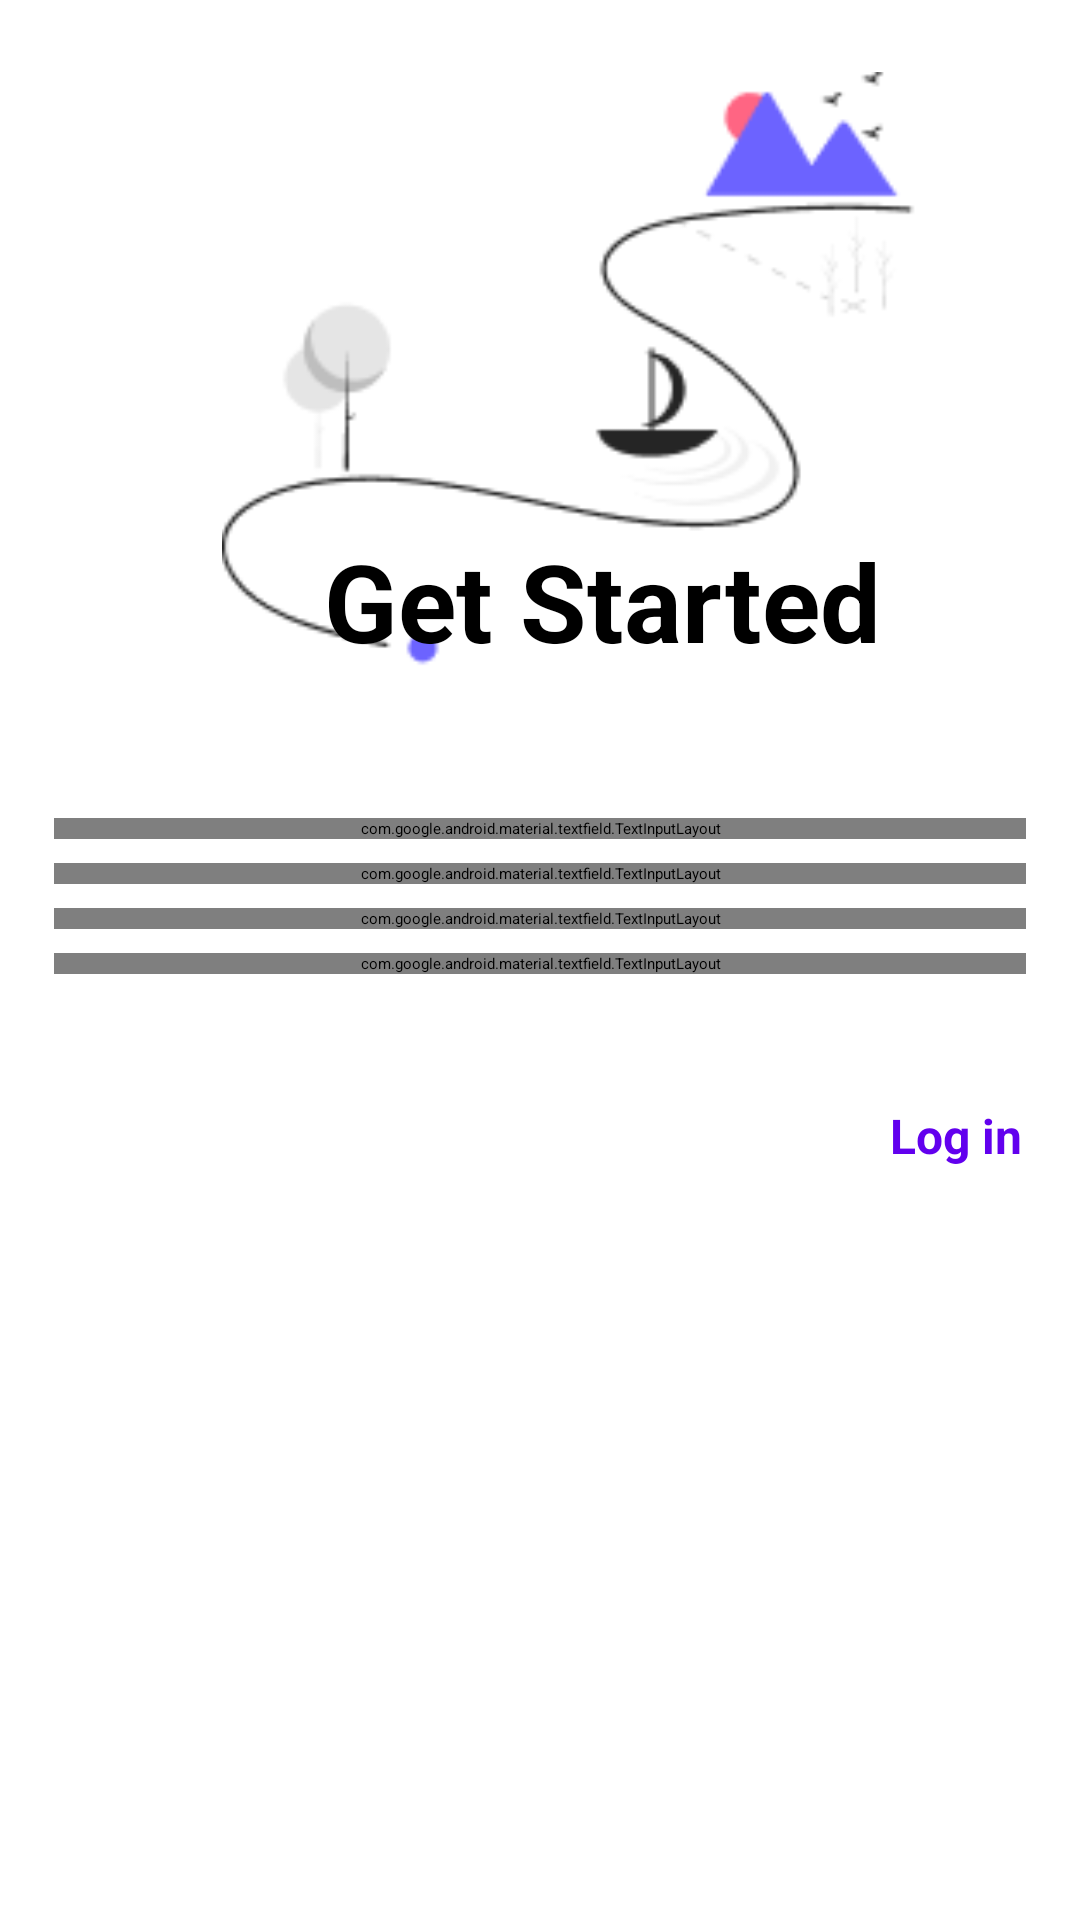

Reconstruct the res/layout file that produces this screen, plus the resources it refers to.
<!-- AndroidManifest.xml: application theme Theme.Mobileapp -->
<!-- res/layout/get_started.xml -->
<?xml version="1.0" encoding="utf-8"?>
<androidx.constraintlayout.widget.ConstraintLayout
    xmlns:android="http://schemas.android.com/apk/res/android"
    xmlns:tools="http://schemas.android.com/tools"
    xmlns:app="http://schemas.android.com/apk/res-auto"
    android:id="@+id/main2"
    android:layout_width="match_parent"
    android:layout_height="match_parent"
    android:background="@color/white"
    tools:context=".RegisterActivity">


    <ImageView
        android:id="@+id/Registerrview"
        android:layout_width="396dp"
        android:layout_height="288dp"
        android:layout_marginStart="60dp"
        android:layout_marginTop="24dp"
        android:src="@drawable/sign_in"
        app:layout_constraintStart_toStartOf="parent"
        app:layout_constraintTop_toTopOf="parent"
        app:layout_constraintDimensionRatio="16:9" />


    <TextView
        android:id="@+id/strated"
        android:layout_width="wrap_content"
        android:layout_height="wrap_content"
        android:layout_marginStart="108dp"
        android:layout_marginTop="176dp"
        android:text="Get Started"
        android:textColor="@color/black"
        android:textSize="36sp"
        android:textStyle="bold"
        app:layout_constraintStart_toStartOf="parent"
        app:layout_constraintTop_toTopOf="parent" />


    <TextView
        android:id="@+id/free"
        android:layout_width="wrap_content"
        android:layout_height="wrap_content"
        android:layout_marginTop="8dp"
        android:text="by creating a free account."
        android:textSize="18sp"
        android:textColor="@color/gray"
        app:layout_constraintTop_toBottomOf="@id/strated"
        app:layout_constraintStart_toStartOf="parent"
        app:layout_constraintEnd_toEndOf="parent" />


    <com.google.android.material.textfield.TextInputLayout
        android:id="@+id/fullNameInputLayout"
        android:layout_width="0dp"
        android:layout_height="wrap_content"
        android:layout_marginTop="16dp"
        app:layout_constraintTop_toBottomOf="@id/free"
        app:layout_constraintStart_toStartOf="parent"
        app:layout_constraintEnd_toEndOf="parent"
        app:layout_constraintWidth_percent="0.9">

        <com.google.android.material.textfield.TextInputEditText
            android:id="@+id/fulln"
            android:layout_width="match_parent"
            android:layout_height="wrap_content"
            android:hint="Full Name"
            android:inputType="textPersonName" />
    </com.google.android.material.textfield.TextInputLayout>


    <com.google.android.material.textfield.TextInputLayout
        android:id="@+id/emailInputLayout"
        android:layout_width="0dp"
        android:layout_height="wrap_content"
        android:layout_marginTop="8dp"
        app:layout_constraintTop_toBottomOf="@id/fullNameInputLayout"
        app:layout_constraintStart_toStartOf="parent"
        app:layout_constraintEnd_toEndOf="parent"
        app:layout_constraintWidth_percent="0.9">

        <com.google.android.material.textfield.TextInputEditText
            android:id="@+id/valid_passw"
            android:layout_width="match_parent"
            android:layout_height="wrap_content"
            android:hint="Email Address"
            android:inputType="textEmailAddress" />
    </com.google.android.material.textfield.TextInputLayout>


    <com.google.android.material.textfield.TextInputLayout
        android:id="@+id/phoneNumberInputLayout"
        android:layout_width="0dp"
        android:layout_height="wrap_content"
        android:layout_marginTop="8dp"
        app:layout_constraintTop_toBottomOf="@id/emailInputLayout"
        app:layout_constraintStart_toStartOf="parent"
        app:layout_constraintEnd_toEndOf="parent"
        app:layout_constraintWidth_percent="0.9">

        <com.google.android.material.textfield.TextInputEditText
            android:id="@+id/phone_num"
            android:layout_width="match_parent"
            android:layout_height="wrap_content"
            android:hint="Phone Number"
            android:inputType="phone" />
    </com.google.android.material.textfield.TextInputLayout>


    <com.google.android.material.textfield.TextInputLayout
        android:id="@+id/passwordInputLayout"
        android:layout_width="0dp"
        android:layout_height="wrap_content"
        android:layout_marginTop="8dp"
        app:layout_constraintTop_toBottomOf="@id/phoneNumberInputLayout"
        app:layout_constraintStart_toStartOf="parent"
        app:layout_constraintEnd_toEndOf="parent"
        app:layout_constraintWidth_percent="0.9">

        <com.google.android.material.textfield.TextInputEditText
            android:id="@+id/strpasswd"
            android:layout_width="match_parent"
            android:layout_height="wrap_content"
            android:hint="Password"
            android:inputType="textPassword" />
    </com.google.android.material.textfield.TextInputLayout>


    <TextView
        android:id="@+id/checking"
        android:layout_width="wrap_content"
        android:layout_height="wrap_content"
        android:layout_marginTop="16dp"
        android:text="By checking the box, you agree to our "
        android:textSize="14sp"
        android:textColor="@color/gray"
        app:layout_constraintTop_toBottomOf="@id/passwordInputLayout"
        app:layout_constraintStart_toStartOf="parent"
        app:layout_constraintEnd_toEndOf="parent" />


    <TextView
        android:id="@+id/logg"
        android:layout_width="wrap_content"
        android:layout_height="wrap_content"
        android:layout_marginTop="8dp"
        android:text="Log in"
        android:textColor="@color/purple_500"
        android:textSize="16sp"
        android:textStyle="bold"
        app:layout_constraintTop_toBottomOf="@id/checking"
        app:layout_constraintStart_toEndOf="@id/checking" />


    <Button
        android:id="@+id/registerButton"
        android:layout_width="0dp"
        android:layout_height="wrap_content"
        android:layout_marginTop="24dp"
        android:backgroundTint="@color/purple_500"
        android:text="Register"
        android:textColor="@color/white"
        app:layout_constraintTop_toBottomOf="@id/logg"
        app:layout_constraintStart_toStartOf="parent"
        app:layout_constraintEnd_toEndOf="parent"
        app:layout_constraintWidth_percent="0.5" />

</androidx.constraintlayout.widget.ConstraintLayout>
<!-- resources referenced by this layout -->
<resources>
  <color name="black">#FF000000</color>
  <color name="purple_500">#6200EE</color>
  <color name="white">#FFFFFFFF</color>
  <!-- drawable sign_in: png bitmap (drawable, 7615 bytes) -->
</resources>
